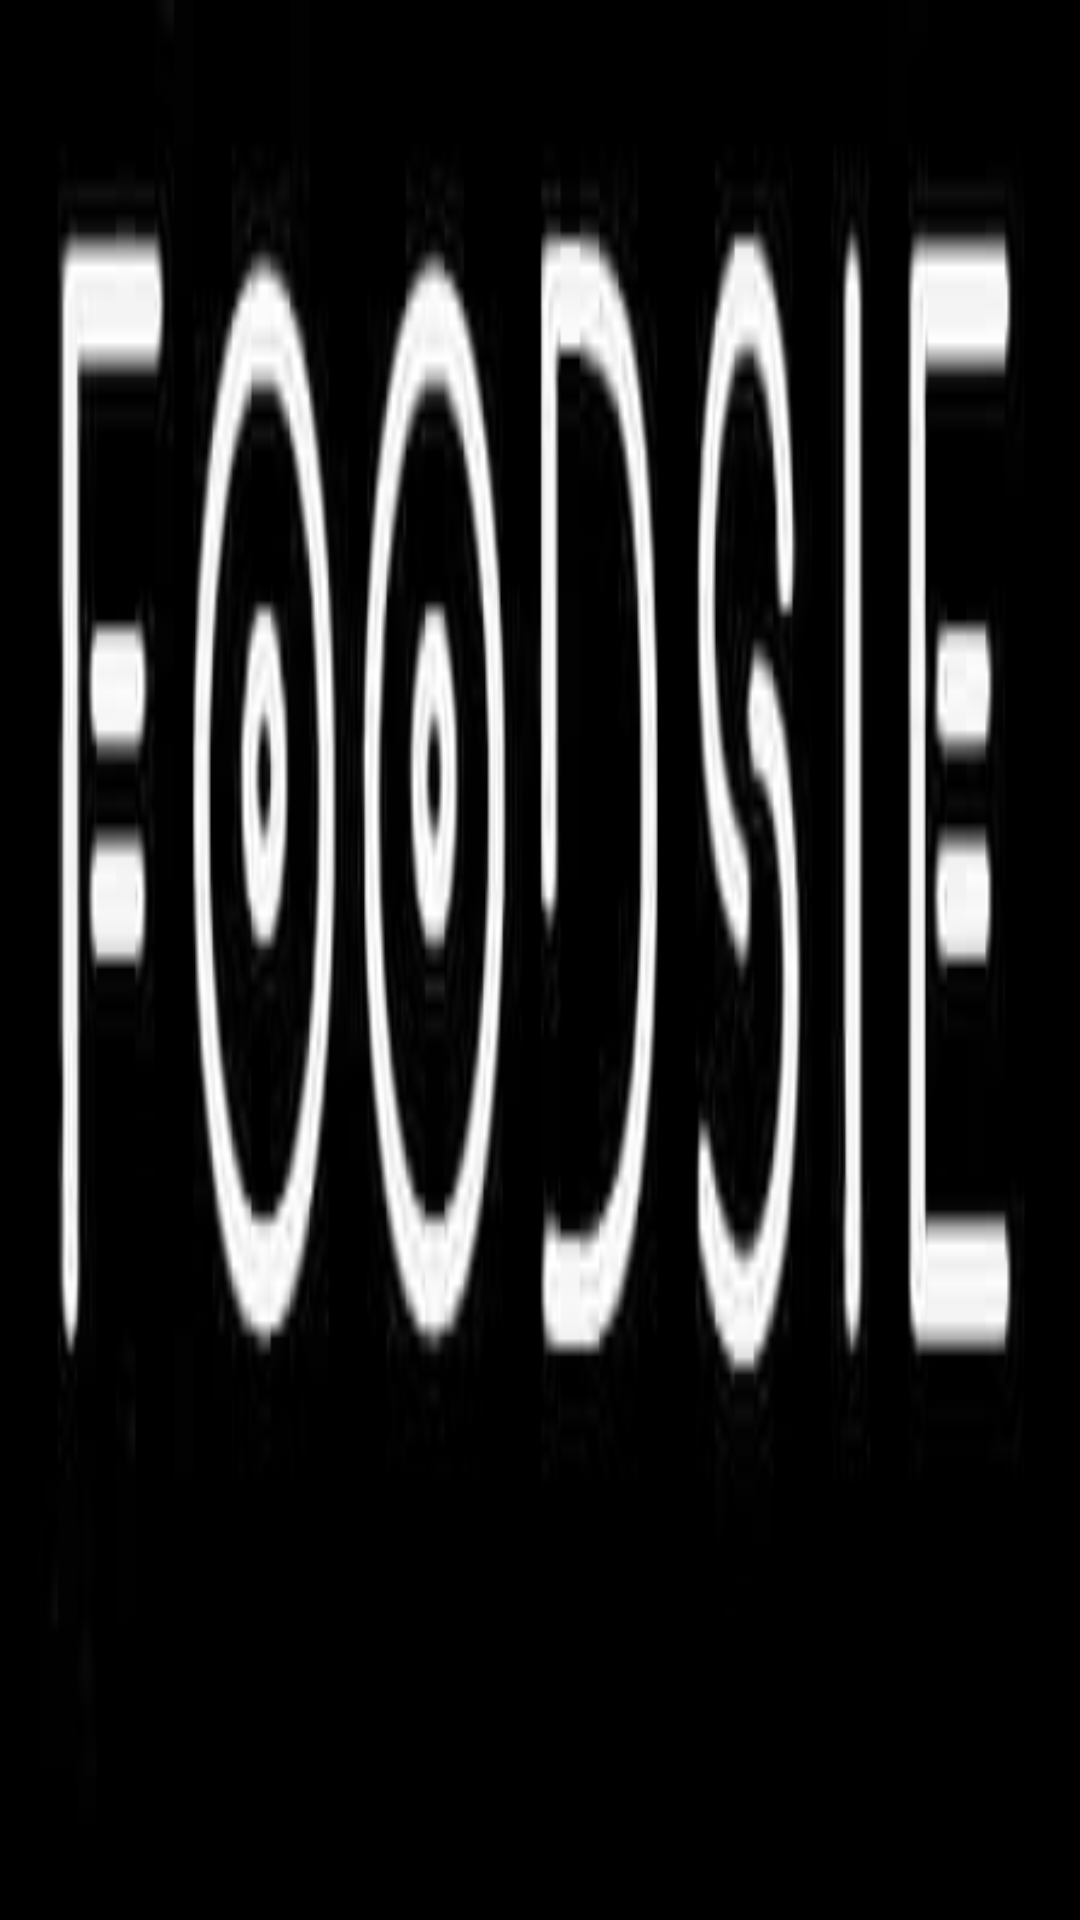

Android layout source for this screen:
<!-- AndroidManifest.xml: application theme Theme.Foodsie -->
<!-- res/layout/nav_header_main.xml -->
<?xml version="1.0" encoding="utf-8"?>
<LinearLayout xmlns:android="http://schemas.android.com/apk/res/android"
    xmlns:app="http://schemas.android.com/apk/res-auto"
    android:layout_width="match_parent"
    android:layout_height="150dp"
    android:background="@drawable/fod"
    android:gravity="bottom"
    android:orientation="vertical"
    android:paddingLeft="@dimen/activity_horizontal_margin"
    android:paddingTop="16dp"
    android:paddingRight="@dimen/activity_horizontal_margin"
    android:paddingBottom="@dimen/activity_vertical_margin"
    android:theme="@style/ThemeOverlay.AppCompat.Dark" />
<!-- resources referenced by this layout -->
<resources>
  <!-- drawable fod: jpg bitmap (drawable, 6378 bytes) -->
  <style name="Theme.Foodsie" parent="Theme.MaterialComponents.DayNight.DarkActionBar">
          
          <item name="colorPrimary">@color/black</item>
          <item name="colorPrimaryVariant">@color/purple_700</item>
          <item name="colorOnPrimary">@color/white</item>
          
          <item name="colorSecondary">@color/teal_200</item>
          <item name="colorSecondaryVariant">@color/teal_700</item>
          <item name="colorOnSecondary">@color/black</item>
          
          <item name="android:statusBarColor" tools:targetApi="l">?attr/colorPrimaryVariant</item>
          
      </style>
  <!-- not gathered from this repository: default colours our renderer supplied (Android Studio template values) -->
  <color name="purple_700">#FF3700B3</color>
  <color name="teal_200">#FF03DAC5</color>
  <color name="teal_700">#FF018786</color>
  <color name="black">#FF000000</color>
  <color name="white">#FFFFFFFF</color>
</resources>
